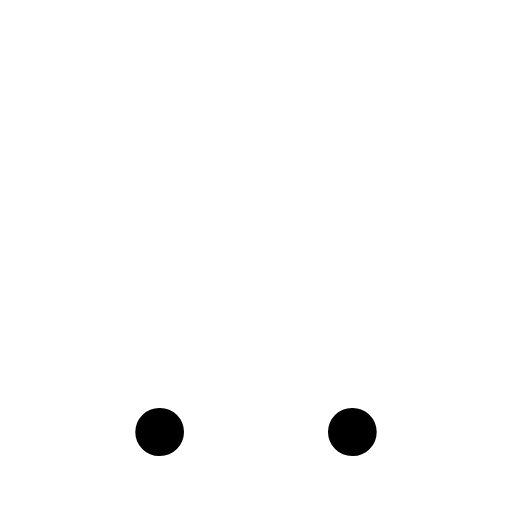
t = 0.00 s
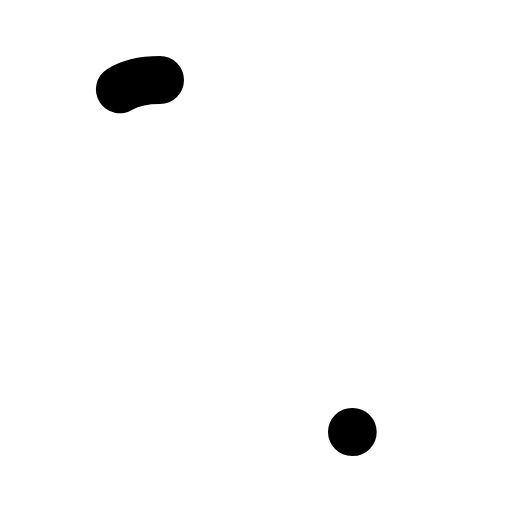
t = 0.30 s
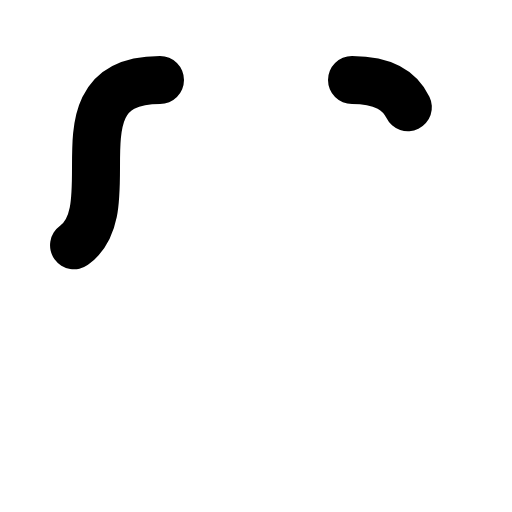
t = 0.68 s
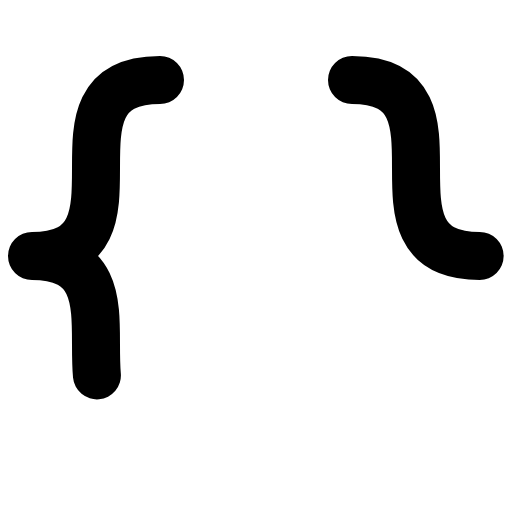
t = 1.05 s
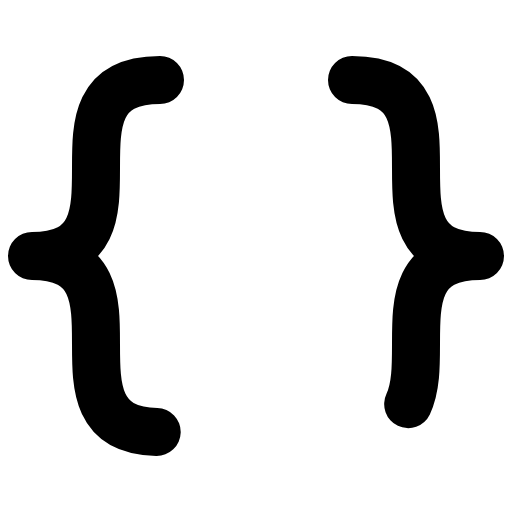
t = 1.43 s
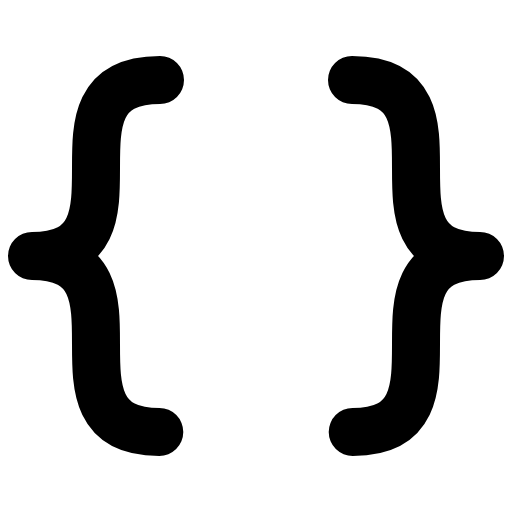
t = 1.80 s

The animated SVG that drew these frames (rendered in a browser with its animation timeline set to each time). Animation: 1 CSS @keyframes rule; one cycle of 1.80 s.

<svg xmlns="http://www.w3.org/2000/svg" viewBox="0 0 256 256">
  <style>
    .draw-line {
      stroke-dasharray: 1;
      stroke-dashoffset: 1;
      animation: phosphor-draw-in 1.5s ease-in-out forwards;
    }
    @keyframes phosphor-draw-in {
      to { stroke-dashoffset: 0; }
    }
  </style><rect width="256" height="256" fill="none"/><path d="M80,40c-64,0,0,88-64,88,64,0,0,88,64,88" fill="none" stroke="currentColor" stroke-linecap="round" stroke-linejoin="round" stroke-width="24" class="draw-line" pathLength="1" style="animation-delay: 0s"/><path d="M176,40c64,0,0,88,64,88-64,0,0,88-64,88" fill="none" stroke="currentColor" stroke-linecap="round" stroke-linejoin="round" stroke-width="24" class="draw-line" pathLength="1" style="animation-delay: 0.3s"/></svg>
